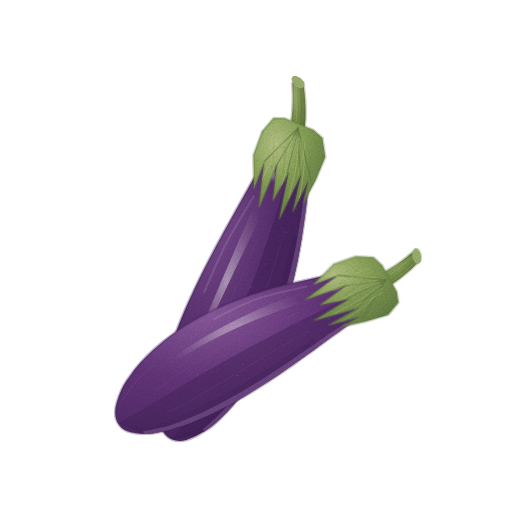
t = 0.00 s
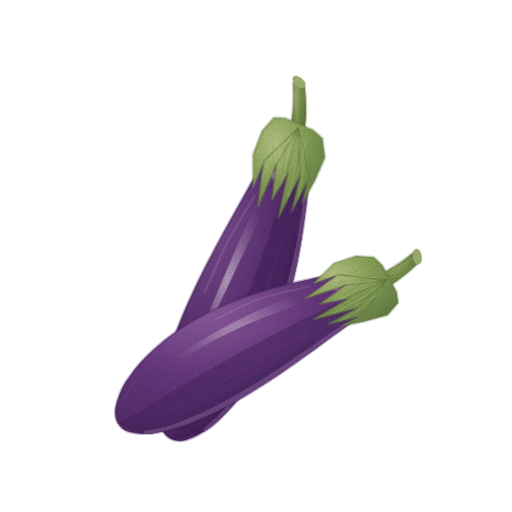
t = 1.43 s
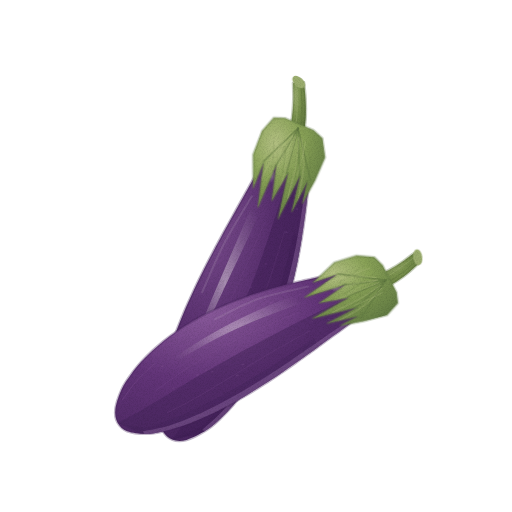
t = 2.85 s
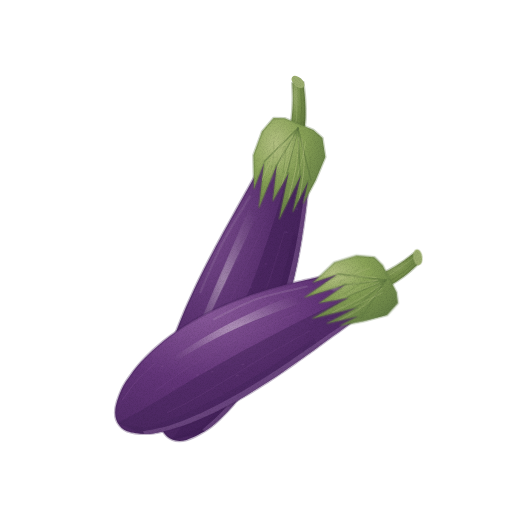
t = 3.80 s
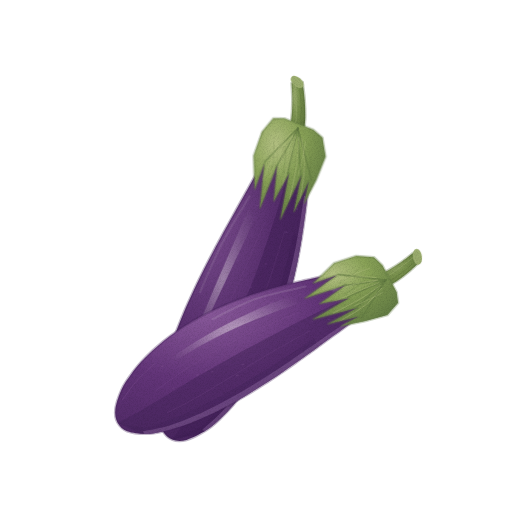
t = 4.75 s
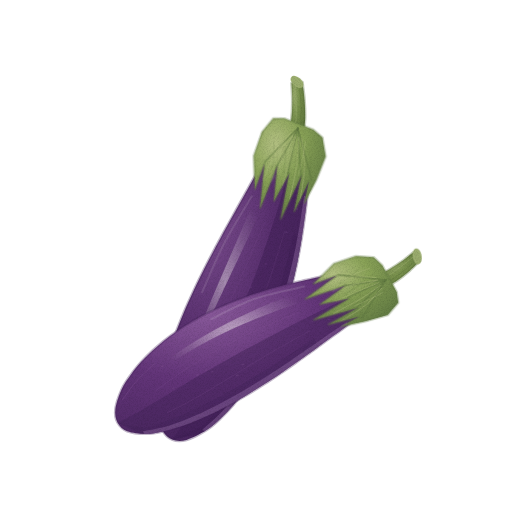
t = 6.18 s

The animated SVG that drew these frames (rendered in a browser with its animation timeline set to each time). Animation: 6 CSS @keyframes rules; one cycle of 7.60 s, repeats indefinitely.

<svg xmlns="http://www.w3.org/2000/svg" viewBox="0 0 512 512" role="img" aria-label="가지 — 움직임, 윤곽 없는 수채" data-asset="watercolor-eggplant-motion" data-food="eggplant" data-style="watercolor" data-variant="motion" stroke-linecap="round" stroke-linejoin="round"><title>가지</title><desc>짙은 보라색 광택 껍질의 길쭉한 몸통 위에 연두색 별 모양 꽃받침이 비스듬히 얹힌 가지 두 개.</desc><style>[data-asset="watercolor-eggplant-motion"] [data-part="calyx-back"]{transform-box:view-box;transform-origin:296px 135px;animation:watercolor-eggplant-motion-m0 7.6s cubic-bezier(.37,0,.63,1) 0s infinite}[data-asset="watercolor-eggplant-motion"] [data-part="calyx-front"]{transform-box:view-box;transform-origin:380px 282px;animation:watercolor-eggplant-motion-m1 7.6s cubic-bezier(.37,0,.63,1) -2.28s infinite}[data-asset="watercolor-eggplant-motion"] [data-part="shine-back"]{transform-box:fill-box;transform-origin:center;animation:watercolor-eggplant-motion-m2 7.6s cubic-bezier(.37,0,.63,1) -1.14s infinite,watercolor-eggplant-motion-m3 7.6s cubic-bezier(.37,0,.63,1) -1.14s infinite}[data-asset="watercolor-eggplant-motion"] [data-part="shine-front"]{transform-box:fill-box;transform-origin:center;animation:watercolor-eggplant-motion-m4 7.6s cubic-bezier(.37,0,.63,1) -3.8s infinite,watercolor-eggplant-motion-m5 7.6s cubic-bezier(.37,0,.63,1) -3.8s infinite}@keyframes watercolor-eggplant-motion-m0{0%,100%{rotate:0deg}25%{rotate:1.125deg}75%{rotate:-1.125deg}}@keyframes watercolor-eggplant-motion-m1{0%,100%{rotate:0deg}25%{rotate:-1.05deg}75%{rotate:1.05deg}}@keyframes watercolor-eggplant-motion-m2{0%,100%{translate:0px 0}25%{translate:3px 0}75%{translate:-2.25px 0}}@keyframes watercolor-eggplant-motion-m3{0%,100%{opacity:0.5}25%{opacity:0.59}75%{opacity:0.44}}@keyframes watercolor-eggplant-motion-m4{0%,100%{translate:0px 0}25%{translate:-3px 0}75%{translate:2.25px 0}}@keyframes watercolor-eggplant-motion-m5{0%,100%{opacity:0.5}25%{opacity:0.59}75%{opacity:0.44}}@media (prefers-reduced-motion:reduce){[data-asset="watercolor-eggplant-motion"] *{animation:none!important}}</style><defs><radialGradient id="watercolor-eggplant-motion-g-skinFar-soft" cx="0.3" cy="0.25" r="0.95"><stop offset="0" stop-color="#7f5192"/><stop offset="0.45" stop-color="#582f6e"/><stop offset="0.86" stop-color="#48255e"/><stop offset="1" stop-color="#3e1f54"/></radialGradient><clipPath id="watercolor-eggplant-motion-clip0"><path d="M280.6 121 C273.8 121.2 276.7 131.3 274.5 136.4 C272.4 141.4 270 146.4 267.5 151.4 C265.1 156.4 262.6 161.3 260 166.2 C257.5 171.1 254.8 176 252.2 180.9 C249.5 185.8 246.8 190.6 244.1 195.5 C241.4 200.3 238.7 205.2 236 210 C233.3 214.9 230.6 219.7 227.9 224.6 C225.2 229.5 222.5 234.3 219.9 239.2 C217.2 244.1 214.6 249 212 253.9 C209.4 258.8 206.9 263.7 204.4 268.6 C201.9 273.6 199.4 278.5 197 283.5 C194.6 288.5 192.3 293.5 190 298.5 C187.7 303.6 185.4 308.6 183.3 313.7 C181.1 318.8 179.1 323.9 177.1 329 C175.1 334.2 173.3 339.4 171.5 344.6 C169.7 349.8 168.1 355.1 166.5 360.4 C165 365.8 163.6 371.2 162.4 376.6 C161.2 382.1 160.1 387.6 159.5 393.3 C158.8 399 157.9 404.6 158.4 410.7 C158.9 416.9 160.2 425.4 162.5 430.2 C164.8 435 168.1 437.9 172.1 439.5 C176.1 441.2 180.8 441.5 186.5 439.9 C192.2 438.3 200.7 433.7 206.4 430.1 C212.2 426.5 216.5 422.3 221 418.1 C225.4 414 229.4 409.6 233.2 405.2 C237 400.8 240.6 396.3 243.9 391.7 C247.3 387.1 250.5 382.5 253.5 377.7 C256.5 373 259.3 368.2 261.9 363.3 C264.6 358.4 267.1 353.5 269.5 348.5 C271.8 343.5 274 338.4 276.1 333.3 C278.2 328.2 280.1 323.1 282 317.9 C283.8 312.7 285.6 307.4 287.2 302.1 C288.8 296.8 290.3 291.5 291.7 286.1 C293.2 280.7 294.5 275.3 295.7 269.8 C296.9 264.4 298 258.9 299 253.4 C300.1 247.8 301 242.3 301.9 236.7 C302.8 231.1 303.6 225.5 304.4 219.8 C305.2 214.2 305.9 208.5 306.6 202.9 C307.3 197.2 307.9 191.5 308.6 185.8 C309.2 180.1 309.8 174.4 310.5 168.7 C311.1 163 311.7 157.3 312.5 151.7 C313.3 146.1 320.4 140 315.1 134.9 C309.8 129.8 287.3 120.7 280.6 121Z"/></clipPath><radialGradient id="watercolor-eggplant-motion-gloss"><stop stop-color="#fffdf9" stop-opacity=".85"/><stop offset=".6" stop-color="#fffdf9" stop-opacity=".25"/><stop offset="1" stop-color="#fffdf9" stop-opacity="0"/></radialGradient><radialGradient id="watercolor-eggplant-motion-g-stem-soft" cx="0.3" cy="0.26" r="0.84"><stop offset="0" stop-color="#9bad6e"/><stop offset="0.45" stop-color="#79914d"/><stop offset="0.86" stop-color="#657c40"/><stop offset="1" stop-color="#596f38"/></radialGradient><clipPath id="watercolor-eggplant-motion-clip1"><path d="M303.7 135.6 C304 132.6 305.2 124 305.5 117.9 C305.7 111.9 305.5 105.2 305.1 99.3 C304.8 93.3 303.6 85.1 303.3 82.2 L292.3 83 C292.4 85.8 292.9 93.9 292.8 99.6 C292.7 105.2 292.5 111.2 291.8 116.9 C291.2 122.5 289.4 130.7 288.9 133.5Z"/></clipPath><radialGradient id="watercolor-eggplant-motion-g-calyx-soft" cx="0.3" cy="0.26" r="0.84"><stop offset="0" stop-color="#b3c082"/><stop offset="0.45" stop-color="#89a257"/><stop offset="0.86" stop-color="#70894a"/><stop offset="1" stop-color="#617a42"/></radialGradient><clipPath id="watercolor-eggplant-motion-clip2"><path d="M284.6 118.3 L273.6 118.1 L262 131.6 L253.4 155.3 L254.1 188.2 L263.9 163.2 L259.1 207.2 L276.9 164.8 L273 200.5 L288.6 173.1 L279.5 218.4 L301.1 174.6 L293.1 211.2 L308.2 181 L303.6 202.7 L315.5 180.4 L325.3 157.1 L322.4 137.9 L313.4 129.9Z"/></clipPath><linearGradient id="watercolor-eggplant-motion-fade7" x1="0.2" y1="0.1" x2="0.85" y2="1"><stop offset="0" stop-color="#617a42" stop-opacity="0"/><stop offset="0.35" stop-color="#617a42" stop-opacity="0"/><stop offset="1" stop-color="#617a42" stop-opacity="0.5"/></linearGradient><radialGradient id="watercolor-eggplant-motion-g-skin-soft" cx="0.3" cy="0.25" r="0.95"><stop offset="0" stop-color="#8d5d9e"/><stop offset="0.45" stop-color="#633579"/><stop offset="0.86" stop-color="#502a66"/><stop offset="1" stop-color="#44245b"/></radialGradient><clipPath id="watercolor-eggplant-motion-clip3"><path d="M377.4 263.8 C372 259 367.5 266.5 362.5 267.7 C357.5 268.9 352.4 269.9 347.3 271 C342.2 272.1 337.2 273.2 332.1 274.2 C327 275.3 321.9 276.4 316.8 277.5 C311.8 278.6 306.7 279.7 301.7 280.9 C296.7 282.1 291.6 283.3 286.7 284.5 C281.7 285.8 276.7 287.1 271.8 288.5 C266.9 289.9 262.1 291.4 257.2 293 C252.4 294.5 247.6 296.1 242.9 297.9 C238.2 299.6 233.5 301.4 228.8 303.4 C224.2 305.3 219.6 307.3 215.1 309.4 C210.6 311.6 206.1 313.8 201.7 316.1 C197.3 318.5 193 320.9 188.7 323.5 C184.4 326.1 180.2 328.8 176.1 331.7 C172 334.5 167.9 337.5 163.9 340.7 C160 343.9 156.1 347.2 152.3 350.7 C148.5 354.2 144.8 357.9 141.2 361.8 C137.7 365.8 134.2 369.8 131 374.4 C127.7 378.9 124.4 383.3 121.8 389 C119.2 394.8 116.1 403.2 115.4 408.8 C114.7 414.4 115.6 419 117.6 422.7 C119.6 426.4 122.6 429.3 127.2 431.2 C131.9 433 139.9 433.7 145.6 433.8 C151.3 433.9 156.3 432.7 161.4 431.7 C166.6 430.7 171.5 429.3 176.3 427.8 C181.2 426.3 185.9 424.6 190.6 422.9 C195.4 421.1 200 419.1 204.5 417.1 C209.1 415.1 213.6 412.9 218.1 410.7 C222.6 408.5 227 406.2 231.4 403.8 C235.8 401.4 240.1 398.9 244.4 396.4 C248.7 393.9 253 391.3 257.2 388.6 C261.5 386 265.7 383.3 269.9 380.6 C274.1 377.8 278.3 375 282.4 372.2 C286.6 369.4 290.7 366.5 294.8 363.6 C298.9 360.7 303 357.8 307.1 354.8 C311.2 351.9 315.3 348.9 319.3 346 C323.4 343 327.5 340 331.5 337 C335.6 334.1 339.7 331.1 343.8 328.2 C347.9 325.2 352 322.3 356.1 319.5 C360.2 316.6 364.4 313.8 368.6 311 C372.8 308.3 377 305.6 381.3 303.1 C385.6 300.5 395.1 302.5 394.5 295.9 C393.8 289.4 382.7 268.5 377.4 263.8Z"/></clipPath><clipPath id="watercolor-eggplant-motion-clip4"><path d="M383.9 288.8 C386.1 287.5 392.9 283.7 397.3 280.7 C401.6 277.7 406.1 274.2 409.9 270.9 C413.8 267.6 418.6 262.7 420.3 261.1 L413.2 252.7 C411.4 254.1 406.2 258.4 402.3 261.2 C398.5 263.9 394.3 266.7 390 269.1 C385.7 271.6 378.9 274.6 376.7 275.7Z"/></clipPath><clipPath id="watercolor-eggplant-motion-clip5"><path d="M382.3 265.3 L373.9 257.2 L356.1 256.1 L334.1 263.3 L313.7 283.2 L337 275.2 L305.5 298.3 L345.8 285.2 L320.1 303.7 L349.2 298.2 L313.9 319.2 L357.7 307.8 L328.5 324 L358.9 316.5 L341.6 326.1 L364.9 321.2 L387.5 315.1 L398.1 302.8 L396.6 292.1Z"/></clipPath><linearGradient id="watercolor-eggplant-motion-fade12" x1="0.2" y1="0.1" x2="0.85" y2="1"><stop offset="0" stop-color="#617a42" stop-opacity="0"/><stop offset="0.35" stop-color="#617a42" stop-opacity="0"/><stop offset="1" stop-color="#617a42" stop-opacity="0.5"/></linearGradient><filter id="watercolor-eggplant-motion-fx" filterUnits="userSpaceOnUse" x="0" y="0" width="512" height="512" color-interpolation-filters="sRGB"><feTurbulence type="fractalNoise" baseFrequency="0.05" numOctaves="2" seed="7" result="w"/><feDisplacementMap in="SourceGraphic" in2="w" scale="1.4" xChannelSelector="R" yChannelSelector="G" result="d"/><feTurbulence type="fractalNoise" baseFrequency="1.35" numOctaves="2" seed="3" result="n"/><feColorMatrix in="n" type="matrix" values="0 0 0 0 0 0 0 0 0 0 0 0 0 0 0 0.24 0 0 0 -0.101" result="na"/><feComposite in="na" in2="d" operator="in" result="g"/><feMerge><feMergeNode in="d"/><feMergeNode in="g"/></feMerge></filter></defs><g filter="url(#watercolor-eggplant-motion-fx)"><path d="M280.6 121 C273.8 121.2 276.7 131.3 274.5 136.4 C272.4 141.4 270 146.4 267.5 151.4 C265.1 156.4 262.6 161.3 260 166.2 C257.5 171.1 254.8 176 252.2 180.9 C249.5 185.8 246.8 190.6 244.1 195.5 C241.4 200.3 238.7 205.2 236 210 C233.3 214.9 230.6 219.7 227.9 224.6 C225.2 229.5 222.5 234.3 219.9 239.2 C217.2 244.1 214.6 249 212 253.9 C209.4 258.8 206.9 263.7 204.4 268.6 C201.9 273.6 199.4 278.5 197 283.5 C194.6 288.5 192.3 293.5 190 298.5 C187.7 303.6 185.4 308.6 183.3 313.7 C181.1 318.8 179.1 323.9 177.1 329 C175.1 334.2 173.3 339.4 171.5 344.6 C169.7 349.8 168.1 355.1 166.5 360.4 C165 365.8 163.6 371.2 162.4 376.6 C161.2 382.1 160.1 387.6 159.5 393.3 C158.8 399 157.9 404.6 158.4 410.7 C158.9 416.9 160.2 425.4 162.5 430.2 C164.8 435 168.1 437.9 172.1 439.5 C176.1 441.2 180.8 441.5 186.5 439.9 C192.2 438.3 200.7 433.7 206.4 430.1 C212.2 426.5 216.5 422.3 221 418.1 C225.4 414 229.4 409.6 233.2 405.2 C237 400.8 240.6 396.3 243.9 391.7 C247.3 387.1 250.5 382.5 253.5 377.7 C256.5 373 259.3 368.2 261.9 363.3 C264.6 358.4 267.1 353.5 269.5 348.5 C271.8 343.5 274 338.4 276.1 333.3 C278.2 328.2 280.1 323.1 282 317.9 C283.8 312.7 285.6 307.4 287.2 302.1 C288.8 296.8 290.3 291.5 291.7 286.1 C293.2 280.7 294.5 275.3 295.7 269.8 C296.9 264.4 298 258.9 299 253.4 C300.1 247.8 301 242.3 301.9 236.7 C302.8 231.1 303.6 225.5 304.4 219.8 C305.2 214.2 305.9 208.5 306.6 202.9 C307.3 197.2 307.9 191.5 308.6 185.8 C309.2 180.1 309.8 174.4 310.5 168.7 C311.1 163 311.7 157.3 312.5 151.7 C313.3 146.1 320.4 140 315.1 134.9 C309.8 129.8 287.3 120.7 280.6 121Z" fill="url(#watercolor-eggplant-motion-g-skinFar-soft)" stroke="#3e1f54" stroke-width="2.6" stroke-opacity="0.32"/><g clip-path="url(#watercolor-eggplant-motion-clip0)"><path d="M318 136.1 C317.5 140.9 315.6 155.2 314.6 164.9 C313.6 174.6 313 184.4 312.2 194.1 C311.3 203.8 310.5 213.6 309.4 223.2 C308.4 232.9 307.2 242.5 305.8 251.9 C304.3 261.4 302.6 270.8 300.6 280.1 C298.6 289.3 296.3 298.4 293.6 307.4 C290.9 316.4 287.9 325.2 284.4 333.9 C281 342.6 277.2 351.1 272.9 359.4 C268.5 367.8 263.8 375.9 258.3 383.8 C252.9 391.6 247.1 399.4 240.2 406.7 C233.4 413.9 228.4 422 217.1 427.5 C205.7 433 179.6 437.5 172.1 439.5 L172.1 439.5 C174.9 435.6 183.4 424 188.5 415.9 C193.5 407.9 197.9 399.6 202.4 391.4 C206.9 383.1 211.2 374.8 215.3 366.4 C219.5 358 223.6 349.6 227.5 341.1 C231.4 332.6 235.2 324.1 238.8 315.5 C242.5 306.9 246 298.3 249.5 289.6 C252.9 280.9 256.2 272.2 259.4 263.4 C262.6 254.6 265.7 245.8 268.6 236.9 C271.6 228.1 274.5 219.2 277.2 210.2 C280 201.3 282.7 192.3 285.3 183.2 C287.8 174.2 290.3 165.2 292.7 156.1 C295.1 147 298.6 133.3 299.7 128.7Z" fill="#3e1f54" opacity="0.5"/><path d="M307.4 240.5 C306.8 244.5 305.1 256.5 303.7 264.4 C302.3 272.3 300.7 280.1 298.9 287.8 C297 295.5 295 303.1 292.6 310.6 C290.3 318.2 287.7 325.6 284.8 332.9 C282 340.2 278.9 347.4 275.4 354.4 C271.9 361.5 268.2 368.4 263.9 375.2 C259.7 381.9 255.2 388.5 250.2 395 C245.1 401.4 239.8 407.7 233.5 413.6 C227.3 419.5 222.8 426.2 212.6 430.5 C202.4 434.8 178.9 438 172.1 439.5 L172.1 439.5 C177.1 437.3 193.9 431.4 201.7 426.1 C209.6 420.8 213.7 414.1 219 407.7 C224.3 401.4 228.9 394.8 233.4 388.2 C237.9 381.5 242 374.7 245.9 367.9 C249.8 361 253.4 354 256.7 346.9 C260.1 339.8 263.2 332.6 266.2 325.3 C269.1 318.1 271.9 310.7 274.4 303.3 C277 295.9 279.4 288.4 281.6 280.8 C283.8 273.3 285.8 265.6 287.7 257.9 C289.6 250.2 292.1 238.6 293 234.7Z" fill="#3e1f54" opacity="0.35"/><path d="M311 198.5 C310.5 202.9 309.3 216.2 308.3 224.9 C307.2 233.7 306.1 242.4 304.8 251 C303.4 259.7 301.9 268.2 300.1 276.7 C298.2 285.1 296.2 293.5 293.9 301.7 C291.5 310 288.9 318.1 285.9 326.1 C283 334.1 279.8 341.9 276.2 349.7 C272.5 357.4 268.6 364.9 264.1 372.3 C259.6 379.7 254.8 386.9 249.4 393.9 C244 400.9 238.3 407.8 231.5 414.2 C224.6 420.6 212.2 429.4 208.3 432.4 L202.2 429.9 C205.6 426.7 216.6 417.4 222.8 410.7 C228.9 404 234.2 397 239.2 389.8 C244.3 382.7 248.8 375.3 253.1 367.9 C257.4 360.4 261.2 352.8 264.8 345.1 C268.4 337.4 271.7 329.5 274.7 321.5 C277.7 313.6 280.5 305.5 283 297.4 C285.6 289.2 287.9 280.9 290 272.6 C292 264.3 293.9 255.8 295.6 247.3 C297.3 238.9 298.8 230.3 300.2 221.7 C301.6 213.1 303.5 200 304.1 195.7Z" fill="#b189c0" opacity="0.3"/><path d="M210.5 280.9 A1.4 0.7 0 1 0 213.3 280.9 A1.4 0.7 0 1 0 210.5 280.9Z" fill="#7f5192" opacity="0.258"/><path d="M284.7 232.3 A1.5 0.7 0 1 0 287.8 232.3 A1.5 0.7 0 1 0 284.7 232.3Z" fill="#7f5192" opacity="0.294"/><path d="M255.7 205.5 A1.5 0.7 0 1 0 258.8 205.5 A1.5 0.7 0 1 0 255.7 205.5Z" fill="#7f5192" opacity="0.27"/><path d="M248.5 314 A1.3 0.7 0 1 0 251 314 A1.3 0.7 0 1 0 248.5 314Z" fill="#7f5192" opacity="0.206"/><path d="M243.1 219.1 A1.2 0.7 0 1 0 245.6 219.1 A1.2 0.7 0 1 0 243.1 219.1Z" fill="#7f5192" opacity="0.261"/><path d="M166.1 402.6 A1.2 0.7 0 1 0 168.5 402.6 A1.2 0.7 0 1 0 166.1 402.6Z" fill="#7f5192" opacity="0.23"/><path d="M249.9 223.3 A1.1 0.7 0 1 0 252.2 223.3 A1.1 0.7 0 1 0 249.9 223.3Z" fill="#7f5192" opacity="0.201"/><path d="M205.2 377.7 A1.3 0.7 0 1 0 207.8 377.7 A1.3 0.7 0 1 0 205.2 377.7Z" fill="#7f5192" opacity="0.273"/><path d="M236.8 260.6 A1.4 0.7 0 1 0 239.5 260.6 A1.4 0.7 0 1 0 236.8 260.6Z" fill="#7f5192" opacity="0.233"/><path d="M210.9 353.1 A1.4 0.7 0 1 0 213.6 353.1 A1.4 0.7 0 1 0 210.9 353.1Z" fill="#7f5192" opacity="0.271"/><path d="M218.3 277.4 A1.2 0.7 0 1 0 220.7 277.4 A1.2 0.7 0 1 0 218.3 277.4Z" fill="#7f5192" opacity="0.267"/><path d="M295.8 209 A1.1 0.7 0 1 0 298 209 A1.1 0.7 0 1 0 295.8 209Z" fill="#7f5192" opacity="0.309"/><path d="M257.9 316 A1.2 0.7 0 1 0 260.3 316 A1.2 0.7 0 1 0 257.9 316Z" fill="#7f5192" opacity="0.245"/><path d="M264 263.9 A1.5 0.7 0 1 0 267 263.9 A1.5 0.7 0 1 0 264 263.9Z" fill="#7f5192" opacity="0.25"/><path d="M249.5 287.3 A1.2 0.7 0 1 0 251.9 287.3 A1.2 0.7 0 1 0 249.5 287.3Z" fill="#7f5192" opacity="0.291"/><path d="M240.4 279.9 A1.2 0.7 0 1 0 242.8 279.9 A1.2 0.7 0 1 0 240.4 279.9Z" fill="#7f5192" opacity="0.257"/><path d="M264.2 223.1 C260.9 230.8 251.1 254 244.3 269.4 C237.6 284.8 230 301.1 223.8 315.4 C217.5 329.8 212.1 343.3 206.9 355.7 C201.7 368.1 195 384.1 192.6 389.8" fill="none" stroke="#7f5192" stroke-width="0.7" opacity="0.24"/><path d="M284.6 231.3 C282.1 239.3 274.9 263.6 269.5 279.6 C264.1 295.5 258.2 312.4 252.5 327 C246.7 341.6 241 355 235 367.1 C228.9 379.1 219.2 393.9 216 399.3" fill="none" stroke="#7f5192" stroke-width="0.7" opacity="0.24"/><path d="M176.2 368.7 C174.9 373 170.6 386.4 168.7 394.6 C166.8 402.9 165.4 414.5 164.8 418.5" fill="none" stroke="#7f5192" stroke-width="0.7" opacity="0.4"/><g data-part="shine-back" opacity="0.5"><path d="M260.5 185.2 C258.8 189.2 253.9 201.2 250.5 209.2 C247.1 217.2 243.7 225.1 240.2 233.1 C236.8 241.1 233.3 249 229.8 257 C226.4 265 222.9 272.9 219.4 280.9 C216 288.9 212.6 296.9 209.2 304.9 C205.8 312.9 202.4 320.9 199.1 329 C195.8 337 192.6 345.1 189.5 353.2 C186.3 361.3 181.9 373.6 180.4 377.7 L184.1 379.1 C185.8 375.1 190.6 363 194 355 C197.4 347.1 200.9 339.1 204.4 331.2 C207.9 323.3 211.6 315.5 215.2 307.6 C218.9 299.7 222.6 291.9 226.3 284 C230 276.1 233.7 268.3 237.4 260.5 C241.2 252.6 244.9 244.8 248.6 236.9 C252.4 229 256.1 221.2 259.7 213.3 C263.4 205.4 268.8 193.5 270.6 189.6Z" fill="url(#watercolor-eggplant-motion-gloss)" opacity="1"/><path d="M266.5 167 A9 4.5 62 1 0 275 182.9 A9 4.5 62 1 0 266.5 167Z" fill="url(#watercolor-eggplant-motion-gloss)" opacity="0.9"/><path d="M251.8 196.3 C247.2 204.1 232.6 227.2 224.3 243.2 C216 259.2 205.8 284 202.2 292.2" fill="none" stroke="#fffdf9" stroke-width="2.08" opacity="0.22"/></g></g><g data-part="calyx-back"><path d="M303.7 135.6 C304 132.6 305.2 124 305.5 117.9 C305.7 111.9 305.5 105.2 305.1 99.3 C304.8 93.3 303.6 85.1 303.3 82.2 L292.3 83 C292.4 85.8 292.9 93.9 292.8 99.6 C292.7 105.2 292.5 111.2 291.8 116.9 C291.2 122.5 289.4 130.7 288.9 133.5Z" fill="url(#watercolor-eggplant-motion-g-stem-soft)" stroke="#596f38" stroke-width="2.6" stroke-opacity="0.32"/><g clip-path="url(#watercolor-eggplant-motion-clip1)"><path d="M296.1 85.6 C296.2 88 296.7 94.9 296.7 100.3 C296.8 105.8 296.8 112.4 296.4 118.3 C295.9 124.1 294.4 132.6 294 135.4" fill="none" stroke="#9bad6e" stroke-width="0.7" opacity="0.7"/><path d="M300.4 89.1 C300.6 91.9 301.4 100.1 301.5 105.9 C301.6 111.6 301.2 120.8 301.1 123.8" fill="none" stroke="#596f38" stroke-width="0.7" opacity="0.5"/></g><path d="M301 78.6 A4.5 7.5 132 1 0 294.9 85.3 A4.5 7.5 132 1 0 301 78.6Z" fill="#9bad6e"/><path d="M284.6 118.3 L273.6 118.1 L262 131.6 L253.4 155.3 L254.1 188.2 L263.9 163.2 L259.1 207.2 L276.9 164.8 L273 200.5 L288.6 173.1 L279.5 218.4 L301.1 174.6 L293.1 211.2 L308.2 181 L303.6 202.7 L315.5 180.4 L325.3 157.1 L322.4 137.9 L313.4 129.9Z" fill="url(#watercolor-eggplant-motion-g-calyx-soft)" stroke="#617a42" stroke-width="2.6" stroke-opacity="0.32"/><g clip-path="url(#watercolor-eggplant-motion-clip2)"><path d="M284.6 118.3 L273.6 118.1 L262 131.6 L253.4 155.3 L254.1 188.2 L263.9 163.2 L259.1 207.2 L276.9 164.8 L273 200.5 L288.6 173.1 L279.5 218.4 L301.1 174.6 L293.1 211.2 L308.2 181 L303.6 202.7 L315.5 180.4 L325.3 157.1 L322.4 137.9 L313.4 129.9Z" fill="url(#watercolor-eggplant-motion-fade7)"/><path d="M264.4 161.5 L298 128" fill="none" stroke="#617a42" stroke-width="1.6" opacity="0.6"/><path d="M275.4 167.8 L298 128" fill="none" stroke="#617a42" stroke-width="1.6" opacity="0.6"/><path d="M287 173.2 L298 128" fill="none" stroke="#617a42" stroke-width="1.6" opacity="0.6"/><path d="M300.2 177.8 L298 128" fill="none" stroke="#617a42" stroke-width="1.6" opacity="0.6"/><path d="M311 180.4 L298 128" fill="none" stroke="#617a42" stroke-width="1.6" opacity="0.6"/><path d="M290.1 133.9 C287.4 137.3 279.3 145.8 274.1 154.6 C269 163.4 261.6 181.2 259.1 186.6" fill="none" stroke="#b3c082" stroke-width="0.7" opacity="0.7"/><path d="M293 135 C291.1 138.8 285.6 148.4 281.6 157.6 C277.6 166.9 271.1 185.1 269 190.6" fill="none" stroke="#b3c082" stroke-width="0.7" opacity="0.7"/><path d="M295.8 136.2 C294.7 140.3 291.9 150.9 289.1 160.6 C286.3 170.4 280.6 188.9 278.8 194.6" fill="none" stroke="#b3c082" stroke-width="0.7" opacity="0.7"/><path d="M298.7 137.4 C298.4 141.7 298.2 153.5 296.6 163.7 C294.9 173.9 290 192.7 288.7 198.5" fill="none" stroke="#b3c082" stroke-width="0.7" opacity="0.7"/><path d="M301.6 138.5 C302 143.2 304.5 156 304 166.7 C303.5 177.4 299.5 196.6 298.6 202.5" fill="none" stroke="#b3c082" stroke-width="0.7" opacity="0.7"/><path d="M273.6 141.7 Q274.6 153 271.5 168" fill="none" stroke="#617a42" stroke-width="0.7" opacity="0.4"/><path d="M285.1 146.3 Q286.1 157.6 283 172.7" fill="none" stroke="#617a42" stroke-width="0.7" opacity="0.4"/><path d="M298.1 151.6 Q299 162.8 295.9 177.9" fill="none" stroke="#617a42" stroke-width="0.7" opacity="0.4"/><path d="M310.1 156.5 Q311.1 167.7 308 182.8" fill="none" stroke="#617a42" stroke-width="0.7" opacity="0.4"/><path d="M279.6 131.4 Q273.7 143.5 271.9 164.6" fill="none" stroke="#b3c082" stroke-width="0.7" opacity="0.55"/><path d="M292.5 136.7 Q288.5 149.5 284.8 169.8" fill="none" stroke="#b3c082" stroke-width="0.7" opacity="0.55"/><path d="M305.5 141.9 Q303.4 155.6 297.8 175" fill="none" stroke="#b3c082" stroke-width="0.7" opacity="0.55"/></g></g><path d="M377.4 263.8 C372 259 367.5 266.5 362.5 267.7 C357.5 268.9 352.4 269.9 347.3 271 C342.2 272.1 337.2 273.2 332.1 274.2 C327 275.3 321.9 276.4 316.8 277.5 C311.8 278.6 306.7 279.7 301.7 280.9 C296.7 282.1 291.6 283.3 286.7 284.5 C281.7 285.8 276.7 287.1 271.8 288.5 C266.9 289.9 262.1 291.4 257.2 293 C252.4 294.5 247.6 296.1 242.9 297.9 C238.2 299.6 233.5 301.4 228.8 303.4 C224.2 305.3 219.6 307.3 215.1 309.4 C210.6 311.6 206.1 313.8 201.7 316.1 C197.3 318.5 193 320.9 188.7 323.5 C184.4 326.1 180.2 328.8 176.1 331.7 C172 334.5 167.9 337.5 163.9 340.7 C160 343.9 156.1 347.2 152.3 350.7 C148.5 354.2 144.8 357.9 141.2 361.8 C137.7 365.8 134.2 369.8 131 374.4 C127.7 378.9 124.4 383.3 121.8 389 C119.2 394.8 116.1 403.2 115.4 408.8 C114.7 414.4 115.6 419 117.6 422.7 C119.6 426.4 122.6 429.3 127.2 431.2 C131.9 433 139.9 433.7 145.6 433.8 C151.3 433.9 156.3 432.7 161.4 431.7 C166.6 430.7 171.5 429.3 176.3 427.8 C181.2 426.3 185.9 424.6 190.6 422.9 C195.4 421.1 200 419.1 204.5 417.1 C209.1 415.1 213.6 412.9 218.1 410.7 C222.6 408.5 227 406.2 231.4 403.8 C235.8 401.4 240.1 398.9 244.4 396.4 C248.7 393.9 253 391.3 257.2 388.6 C261.5 386 265.7 383.3 269.9 380.6 C274.1 377.8 278.3 375 282.4 372.2 C286.6 369.4 290.7 366.5 294.8 363.6 C298.9 360.7 303 357.8 307.1 354.8 C311.2 351.9 315.3 348.9 319.3 346 C323.4 343 327.5 340 331.5 337 C335.6 334.1 339.7 331.1 343.8 328.2 C347.9 325.2 352 322.3 356.1 319.5 C360.2 316.6 364.4 313.8 368.6 311 C372.8 308.3 377 305.6 381.3 303.1 C385.6 300.5 395.1 302.5 394.5 295.9 C393.8 289.4 382.7 268.5 377.4 263.8Z" fill="url(#watercolor-eggplant-motion-g-skin-soft)" stroke="#44245b" stroke-width="2.6" stroke-opacity="0.32"/><g clip-path="url(#watercolor-eggplant-motion-clip3)"><path d="M395.9 298.7 C392.3 300.9 381.3 307.1 374.2 311.8 C367.2 316.5 360.4 321.7 353.5 326.8 C346.7 332 340 337.3 333.2 342.6 C326.4 347.8 319.7 353.2 312.9 358.4 C306.1 363.6 299.3 368.8 292.4 373.8 C285.5 378.8 278.6 383.8 271.5 388.5 C264.5 393.2 257.3 397.7 250.1 402.1 C242.8 406.4 235.5 410.6 227.9 414.4 C220.4 418.3 212.8 421.8 204.9 425 C197 428.1 189 431.1 180.5 433.2 C172.1 435.3 164.7 439.3 154.2 437.6 C143.7 435.8 123.7 425.2 117.6 422.7 L117.6 422.7 C121.3 420.8 132.6 415.1 140 410.9 C147.4 406.8 154.5 402.2 161.8 397.9 C169 393.5 176.3 389.2 183.5 384.9 C190.8 380.6 198.1 376.3 205.4 372.1 C212.8 367.9 220.1 363.7 227.5 359.6 C234.8 355.4 242.2 351.4 249.6 347.3 C257.1 343.3 264.5 339.3 272 335.4 C279.5 331.5 287 327.6 294.5 323.8 C302.1 320 309.6 316.3 317.2 312.6 C324.9 308.9 332.5 305.3 340.2 301.8 C347.9 298.2 355.6 294.8 363.4 291.4 C371.2 288.1 382.9 283.3 386.9 281.6Z" fill="#44245b" opacity="0.5"/><path d="M321 352.1 C318.2 354.3 309.7 360.9 303.9 365.3 C298.2 369.6 292.4 373.9 286.6 378 C280.8 382.2 274.9 386.2 269 390.2 C263 394.1 257 397.9 250.9 401.6 C244.8 405.2 238.7 408.8 232.4 412.1 C226.2 415.4 219.8 418.6 213.3 421.4 C206.8 424.3 200.2 427 193.4 429.2 C186.5 431.5 179.7 433.7 172.4 435.1 C165.1 436.5 158.8 439.7 149.6 437.7 C140.5 435.6 122.9 425.2 117.6 422.7 L117.6 422.7 C122 423.5 136.3 427.8 144.3 427.6 C152.2 427.4 158.4 423.9 165.2 421.6 C172 419.3 178.5 416.5 185.1 413.6 C191.6 410.8 198 407.7 204.3 404.6 C210.7 401.4 217 398.1 223.2 394.7 C229.4 391.3 235.6 387.7 241.7 384.2 C247.8 380.6 253.9 376.9 260 373.2 C266 369.5 272.1 365.7 278.1 361.9 C284.1 358.1 290 354.2 296 350.4 C302 346.5 310.9 340.6 313.9 338.6Z" fill="#44245b" opacity="0.35"/><path d="M349.9 328.6 C346.8 331 337.5 338.1 331.3 342.9 C325.1 347.6 318.9 352.4 312.7 357.2 C306.5 361.9 300.3 366.6 294 371.2 C287.7 375.7 281.4 380.2 275 384.6 C268.5 388.9 262.1 393.1 255.5 397.2 C248.9 401.2 242.3 405.2 235.5 408.9 C228.8 412.5 221.9 416.1 214.9 419.2 C207.9 422.4 200.7 425.4 193.4 428 C186 430.5 178.6 433 170.6 434.4 C162.7 435.9 149.9 436.5 145.8 436.9 L142.8 431.2 C146.7 430.4 158.7 428.5 166.3 426.4 C173.9 424.2 181.1 421.4 188.3 418.5 C195.5 415.6 202.5 412.4 209.4 409 C216.4 405.6 223.2 402 229.9 398.3 C236.7 394.6 243.3 390.7 249.9 386.7 C256.5 382.7 263.1 378.6 269.6 374.5 C276.1 370.3 282.6 366 289 361.7 C295.4 357.4 301.8 353 308.2 348.6 C314.6 344.2 320.9 339.7 327.3 335.3 C333.7 330.9 343.3 324.4 346.5 322.2Z" fill="#b189c0" opacity="0.3"/><path d="M204.6 370.3 A1.5 0.7 0 1 0 207.6 370.3 A1.5 0.7 0 1 0 204.6 370.3Z" fill="#8d5d9e" opacity="0.261"/><path d="M224.4 357 A1.2 0.7 0 1 0 226.8 357 A1.2 0.7 0 1 0 224.4 357Z" fill="#8d5d9e" opacity="0.256"/><path d="M211.1 371.8 A1.2 0.7 0 1 0 213.5 371.8 A1.2 0.7 0 1 0 211.1 371.8Z" fill="#8d5d9e" opacity="0.255"/><path d="M298.8 294.3 A1 0.7 0 1 0 300.9 294.3 A1 0.7 0 1 0 298.8 294.3Z" fill="#8d5d9e" opacity="0.249"/><path d="M261.4 330.7 A1.1 0.7 0 1 0 263.7 330.7 A1.1 0.7 0 1 0 261.4 330.7Z" fill="#8d5d9e" opacity="0.237"/><path d="M190.2 337.4 A1.3 0.7 0 1 0 192.7 337.4 A1.3 0.7 0 1 0 190.2 337.4Z" fill="#8d5d9e" opacity="0.298"/><path d="M196.3 375.1 A1.4 0.7 0 1 0 199 375.1 A1.4 0.7 0 1 0 196.3 375.1Z" fill="#8d5d9e" opacity="0.238"/><path d="M171.6 388.2 A1.6 0.7 0 1 0 174.8 388.2 A1.6 0.7 0 1 0 171.6 388.2Z" fill="#8d5d9e" opacity="0.235"/><path d="M327.8 319.6 A1.1 0.7 0 1 0 330 319.6 A1.1 0.7 0 1 0 327.8 319.6Z" fill="#8d5d9e" opacity="0.204"/><path d="M228.4 313.5 A1.5 0.7 0 1 0 231.3 313.5 A1.5 0.7 0 1 0 228.4 313.5Z" fill="#8d5d9e" opacity="0.257"/><path d="M310.7 321.1 A1.2 0.7 0 1 0 313.1 321.1 A1.2 0.7 0 1 0 310.7 321.1Z" fill="#8d5d9e" opacity="0.211"/><path d="M269.5 303 A1.2 0.7 0 1 0 271.8 303 A1.2 0.7 0 1 0 269.5 303Z" fill="#8d5d9e" opacity="0.297"/><path d="M161 366.3 A1.3 0.7 0 1 0 163.6 366.3 A1.3 0.7 0 1 0 161 366.3Z" fill="#8d5d9e" opacity="0.314"/><path d="M236.1 375.4 A1.4 0.7 0 1 0 238.8 375.4 A1.4 0.7 0 1 0 236.1 375.4Z" fill="#8d5d9e" opacity="0.263"/><path d="M263.5 299.5 A1.1 0.7 0 1 0 265.8 299.5 A1.1 0.7 0 1 0 263.5 299.5Z" fill="#8d5d9e" opacity="0.223"/><path d="M241.2 364.5 A1.5 0.7 0 1 0 244.2 364.5 A1.5 0.7 0 1 0 241.2 364.5Z" fill="#8d5d9e" opacity="0.292"/><path d="M299.7 311.9 C292.6 314.9 271.3 323.4 257.5 329.7 C243.7 336.1 229.1 343.2 216.7 350.1 C204.3 357 193.3 364.3 183.1 371.1 C172.9 377.9 160.3 387.5 155.7 390.8" fill="none" stroke="#8d5d9e" stroke-width="0.7" opacity="0.24"/><path d="M309.8 330.9 C303.1 334.6 283.1 345.5 270 353.2 C256.8 360.8 243.1 369.5 230.9 376.8 C218.7 384.2 207.6 391.3 197 397.3 C186.4 403.3 172.3 410.1 167.3 412.7" fill="none" stroke="#8d5d9e" stroke-width="0.7" opacity="0.24"/><path d="M154.9 363.3 C151.8 366.3 142.1 374.9 136.7 380.9 C131.3 386.9 124.9 396.5 122.5 399.6" fill="none" stroke="#8d5d9e" stroke-width="0.7" opacity="0.4"/><g data-part="shine-front" opacity="0.5"><path d="M321 285.4 C317.2 286.7 305.9 290.6 298.5 293.4 C291 296.2 283.5 299.1 276.1 302.1 C268.8 305.1 261.4 308.2 254.2 311.5 C247 314.8 239.8 318.2 232.8 321.8 C225.7 325.3 218.7 329.1 211.9 333 C205 336.9 198.2 340.9 191.5 345.2 C184.8 349.5 178.3 354 171.8 358.7 C165.4 363.4 156.2 371 153 373.5 L155.4 376.7 C158.6 374.3 168.1 367.1 174.7 362.7 C181.2 358.2 187.8 354.1 194.5 350.1 C201.3 346.1 208.1 342.4 215 338.8 C221.9 335.2 229 331.8 236 328.5 C243.1 325.2 250.3 322.2 257.5 319.2 C264.8 316.2 272.1 313.4 279.5 310.7 C286.9 308 294.3 305.5 301.8 303 C309.3 300.5 320.7 297 324.5 295.8Z" fill="url(#watercolor-eggplant-motion-gloss)" opacity="1"/><path d="M326.6 282.6 A9 4.5 28 1 0 342.5 291 A9 4.5 28 1 0 326.6 282.6Z" fill="url(#watercolor-eggplant-motion-gloss)" opacity="0.9"/><path d="M306.9 286.6 C298.8 288.6 273.6 293.1 258.1 298.6 C242.7 304 221.3 315.7 214 319.1" fill="none" stroke="#fffdf9" stroke-width="2.08" opacity="0.22"/></g></g><g data-part="calyx-front"><path d="M383.9 288.8 C386.1 287.5 392.9 283.7 397.3 280.7 C401.6 277.7 406.1 274.2 409.9 270.9 C413.8 267.6 418.6 262.7 420.3 261.1 L413.2 252.7 C411.4 254.1 406.2 258.4 402.3 261.2 C398.5 263.9 394.3 266.7 390 269.1 C385.7 271.6 378.9 274.6 376.7 275.7Z" fill="url(#watercolor-eggplant-motion-g-stem-soft)" stroke="#596f38" stroke-width="2.6" stroke-opacity="0.32"/><g clip-path="url(#watercolor-eggplant-motion-clip4)"><path d="M413.4 257.1 C411.8 258.4 407.4 262 403.7 264.8 C400 267.6 395.6 271 391.3 273.7 C387 276.4 380.2 279.8 377.9 281" fill="none" stroke="#9bad6e" stroke-width="0.7" opacity="0.7"/><path d="M414.3 262 C412.5 263.5 407.5 268.1 403.7 271.2 C399.8 274.2 393.3 278.6 391.2 280.1" fill="none" stroke="#596f38" stroke-width="0.7" opacity="0.5"/></g><path d="M421.8 256.1 A4.5 7.5 172 1 0 412.9 257.3 A4.5 7.5 172 1 0 421.8 256.1Z" fill="#9bad6e"/><path d="M382.3 265.3 L373.9 257.2 L356.1 256.1 L334.1 263.3 L313.7 283.2 L337 275.2 L305.5 298.3 L345.8 285.2 L320.1 303.7 L349.2 298.2 L313.9 319.2 L357.7 307.8 L328.5 324 L358.9 316.5 L341.6 326.1 L364.9 321.2 L387.5 315.1 L398.1 302.8 L396.6 292.1Z" fill="url(#watercolor-eggplant-motion-g-calyx-soft)" stroke="#617a42" stroke-width="2.6" stroke-opacity="0.32"/><g clip-path="url(#watercolor-eggplant-motion-clip5)"><path d="M382.3 265.3 L373.9 257.2 L356.1 256.1 L334.1 263.3 L313.7 283.2 L337 275.2 L305.5 298.3 L345.8 285.2 L320.1 303.7 L349.2 298.2 L313.9 319.2 L357.7 307.8 L328.5 324 L358.9 316.5 L341.6 326.1 L364.9 321.2 L387.5 315.1 L398.1 302.8 L396.6 292.1Z" fill="url(#watercolor-eggplant-motion-fade12)"/><path d="M338.4 274.6 L386 280" fill="none" stroke="#617a42" stroke-width="1.6" opacity="0.6"/><path d="M342.7 285.9 L386 280" fill="none" stroke="#617a42" stroke-width="1.6" opacity="0.6"/><path d="M347.9 297.1 L386 280" fill="none" stroke="#617a42" stroke-width="1.6" opacity="0.6"/><path d="M354.9 309 L386 280" fill="none" stroke="#617a42" stroke-width="1.6" opacity="0.6"/><path d="M361.5 318 L386 280" fill="none" stroke="#617a42" stroke-width="1.6" opacity="0.6"/><path d="M376 277.4 C371.7 277.4 359.8 276.1 350.2 277.5 C340.6 278.8 323.7 284.3 318.4 285.6" fill="none" stroke="#b3c082" stroke-width="0.7" opacity="0.7"/><path d="M377.5 280.1 C373.5 280.8 363 282 353.9 284.4 C344.9 286.9 328.4 293.1 323.3 294.9" fill="none" stroke="#b3c082" stroke-width="0.7" opacity="0.7"/><path d="M378.9 282.8 C375.3 284.2 366.1 287.9 357.6 291.4 C349.2 295 333.1 302 328.2 304.1" fill="none" stroke="#b3c082" stroke-width="0.7" opacity="0.7"/><path d="M380.3 285.5 C377.1 287.6 369.2 293.7 361.3 298.4 C353.5 303 337.8 310.8 333.1 313.3" fill="none" stroke="#b3c082" stroke-width="0.7" opacity="0.7"/><path d="M381.7 288.2 C378.9 291 372.3 299.6 365 305.4 C357.8 311.1 342.5 319.7 338 322.5" fill="none" stroke="#b3c082" stroke-width="0.7" opacity="0.7"/><path d="M358.3 269.9 Q351.6 276.9 339.5 283.3" fill="none" stroke="#617a42" stroke-width="0.7" opacity="0.4"/><path d="M364 280.6 Q357.3 287.6 345.2 294" fill="none" stroke="#617a42" stroke-width="0.7" opacity="0.4"/><path d="M370.4 292.7 Q363.8 299.7 351.7 306.1" fill="none" stroke="#617a42" stroke-width="0.7" opacity="0.4"/><path d="M376.4 304 Q369.7 310.9 357.6 317.3" fill="none" stroke="#617a42" stroke-width="0.7" opacity="0.4"/><path d="M369.6 268.6 Q357.1 271 342.1 281.6" fill="none" stroke="#b3c082" stroke-width="0.7" opacity="0.55"/><path d="M376 280.7 Q364.5 284.8 348.5 293.6" fill="none" stroke="#b3c082" stroke-width="0.7" opacity="0.55"/><path d="M382.4 292.7 Q371.8 298.7 354.9 305.7" fill="none" stroke="#b3c082" stroke-width="0.7" opacity="0.55"/></g></g></g></svg>
